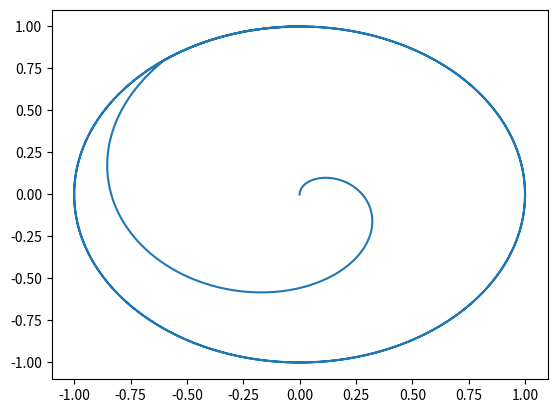
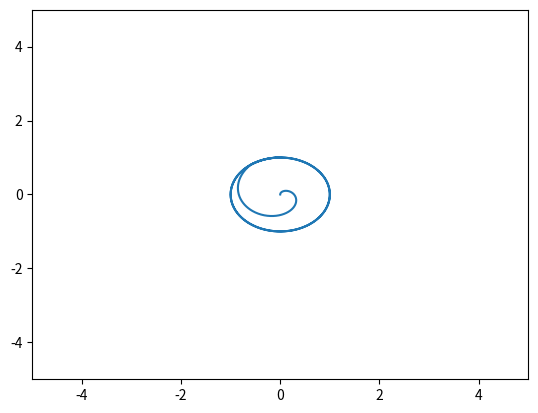

These charts were generated, in order, by the following Python code:
import matplotlib.pyplot as plt
import numpy as np
def plot_curve(x,y,x_t=None,y_t=None,title=None,filename='test.png'):
	plot=plt.plot(x,y)
	fig, ax = plt.subplots() 
	ax.plot(x,y)
	if x_t!=None:
		ax.plot(x_t,y_t)
	if title!=None:
		plt.title(title)
	#ax.autoscale()
	plt.xlim(-5,5)
	plt.ylim(-5,5)
	fig.savefig(filename)



def test_matplotlib():
	circle1=plt.Circle((0, 0), 0.2, color='r')
	circle2 = plt.Circle((0.5, 0.5), 0.2, color='blue')
	circle3 = plt.Circle((1, 1), 0.2, color='g', clip_on=False)
	fig, ax = plt.subplots() 
	ax.add_artist(circle1)
	ax.add_artist(circle2)
	ax.add_artist(circle3)
	fig.savefig('plotcircles.png')


def test_draw_circle():
	t = np.linspace(0,2*np.pi*3,1000)
	r=np.linspace(0,1,num=300)
	while r.shape[0]<1000:
		r=np.append(r,1)
	x=r*np.sin(t)
	y=r*np.cos(t)
	plot_curve(x,y)



test_draw_circle()